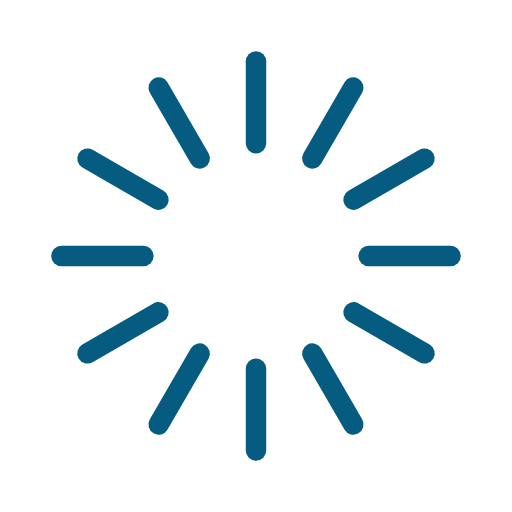
t = 0.00 s
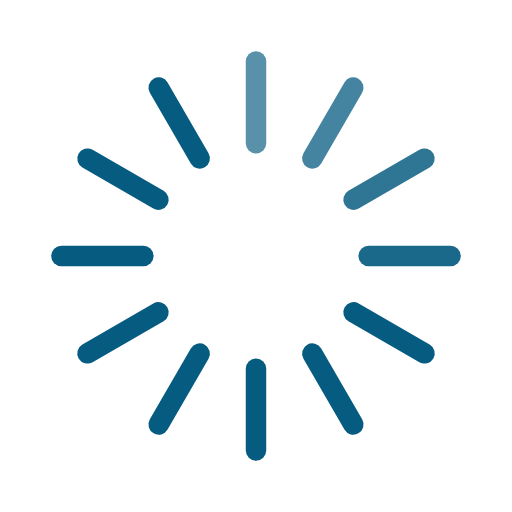
t = 0.33 s
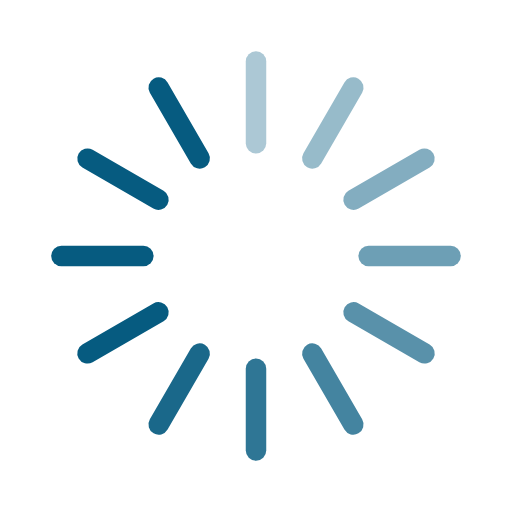
t = 0.67 s
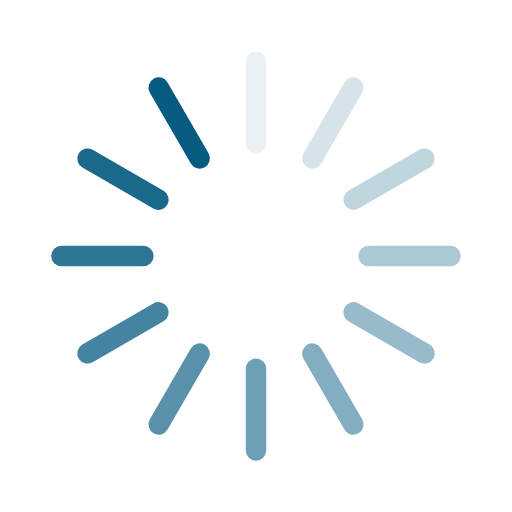
t = 0.92 s
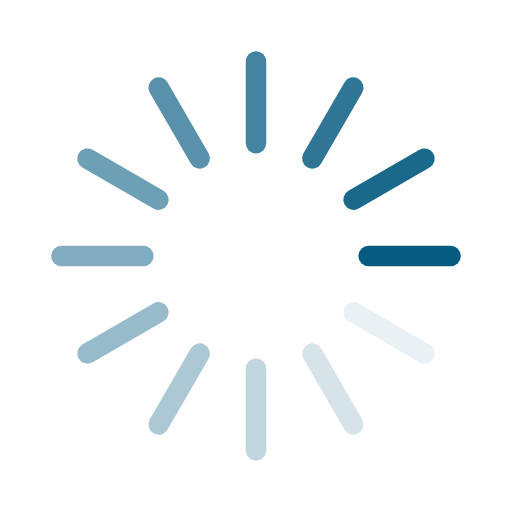
t = 1.25 s
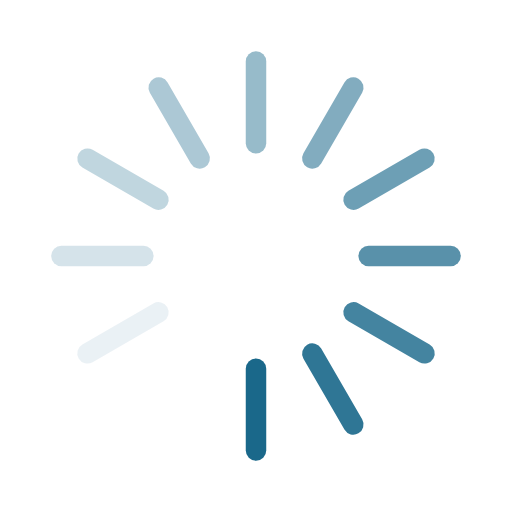
t = 1.58 s

The animated SVG that drew these frames (rendered in a browser with its animation timeline set to each time). Animation: 12 SMIL elements (animate=12); one cycle of 1.92 s, repeats indefinitely.

<svg class="uil-default" width="120" height="120" xmlns="http://www.w3.org/2000/svg" viewBox="0 0 100 100" preserveAspectRatio="xMidYMid"><path fill="none" class="bk" d="M0 0h100v100H0z"/><rect x="48" y="40" width="4" height="20" rx="2" ry="2" fill="#065b80" transform="translate(0 -30)"><animate attributeName="opacity" from="1" to="0" dur="1s" begin="0s" repeatCount="indefinite"/></rect><rect x="48" y="40" width="4" height="20" rx="2" ry="2" fill="#065b80" transform="rotate(30 105.98 65)"><animate attributeName="opacity" from="1" to="0" dur="1s" begin="0.08333333333333333s" repeatCount="indefinite"/></rect><rect x="48" y="40" width="4" height="20" rx="2" ry="2" fill="#065b80" transform="rotate(60 75.98 65)"><animate attributeName="opacity" from="1" to="0" dur="1s" begin="0.16666666666666666s" repeatCount="indefinite"/></rect><rect x="48" y="40" width="4" height="20" rx="2" ry="2" fill="#065b80" transform="rotate(90 65 65)"><animate attributeName="opacity" from="1" to="0" dur="1s" begin="0.25s" repeatCount="indefinite"/></rect><rect x="48" y="40" width="4" height="20" rx="2" ry="2" fill="#065b80" transform="rotate(120 58.66 65)"><animate attributeName="opacity" from="1" to="0" dur="1s" begin="0.3333333333333333s" repeatCount="indefinite"/></rect><rect x="48" y="40" width="4" height="20" rx="2" ry="2" fill="#065b80" transform="rotate(150 54.02 65)"><animate attributeName="opacity" from="1" to="0" dur="1s" begin="0.4166666666666667s" repeatCount="indefinite"/></rect><rect x="48" y="40" width="4" height="20" rx="2" ry="2" fill="#065b80" transform="rotate(180 50 65)"><animate attributeName="opacity" from="1" to="0" dur="1s" begin="0.5s" repeatCount="indefinite"/></rect><rect x="48" y="40" width="4" height="20" rx="2" ry="2" fill="#065b80" transform="rotate(-150 45.98 65)"><animate attributeName="opacity" from="1" to="0" dur="1s" begin="0.5833333333333334s" repeatCount="indefinite"/></rect><rect x="48" y="40" width="4" height="20" rx="2" ry="2" fill="#065b80" transform="rotate(-120 41.34 65)"><animate attributeName="opacity" from="1" to="0" dur="1s" begin="0.6666666666666666s" repeatCount="indefinite"/></rect><rect x="48" y="40" width="4" height="20" rx="2" ry="2" fill="#065b80" transform="rotate(-90 35 65)"><animate attributeName="opacity" from="1" to="0" dur="1s" begin="0.75s" repeatCount="indefinite"/></rect><rect x="48" y="40" width="4" height="20" rx="2" ry="2" fill="#065b80" transform="rotate(-60 24.02 65)"><animate attributeName="opacity" from="1" to="0" dur="1s" begin="0.8333333333333334s" repeatCount="indefinite"/></rect><rect x="48" y="40" width="4" height="20" rx="2" ry="2" fill="#065b80" transform="rotate(-30 -5.98 65)"><animate attributeName="opacity" from="1" to="0" dur="1s" begin="0.9166666666666666s" repeatCount="indefinite"/></rect></svg>
